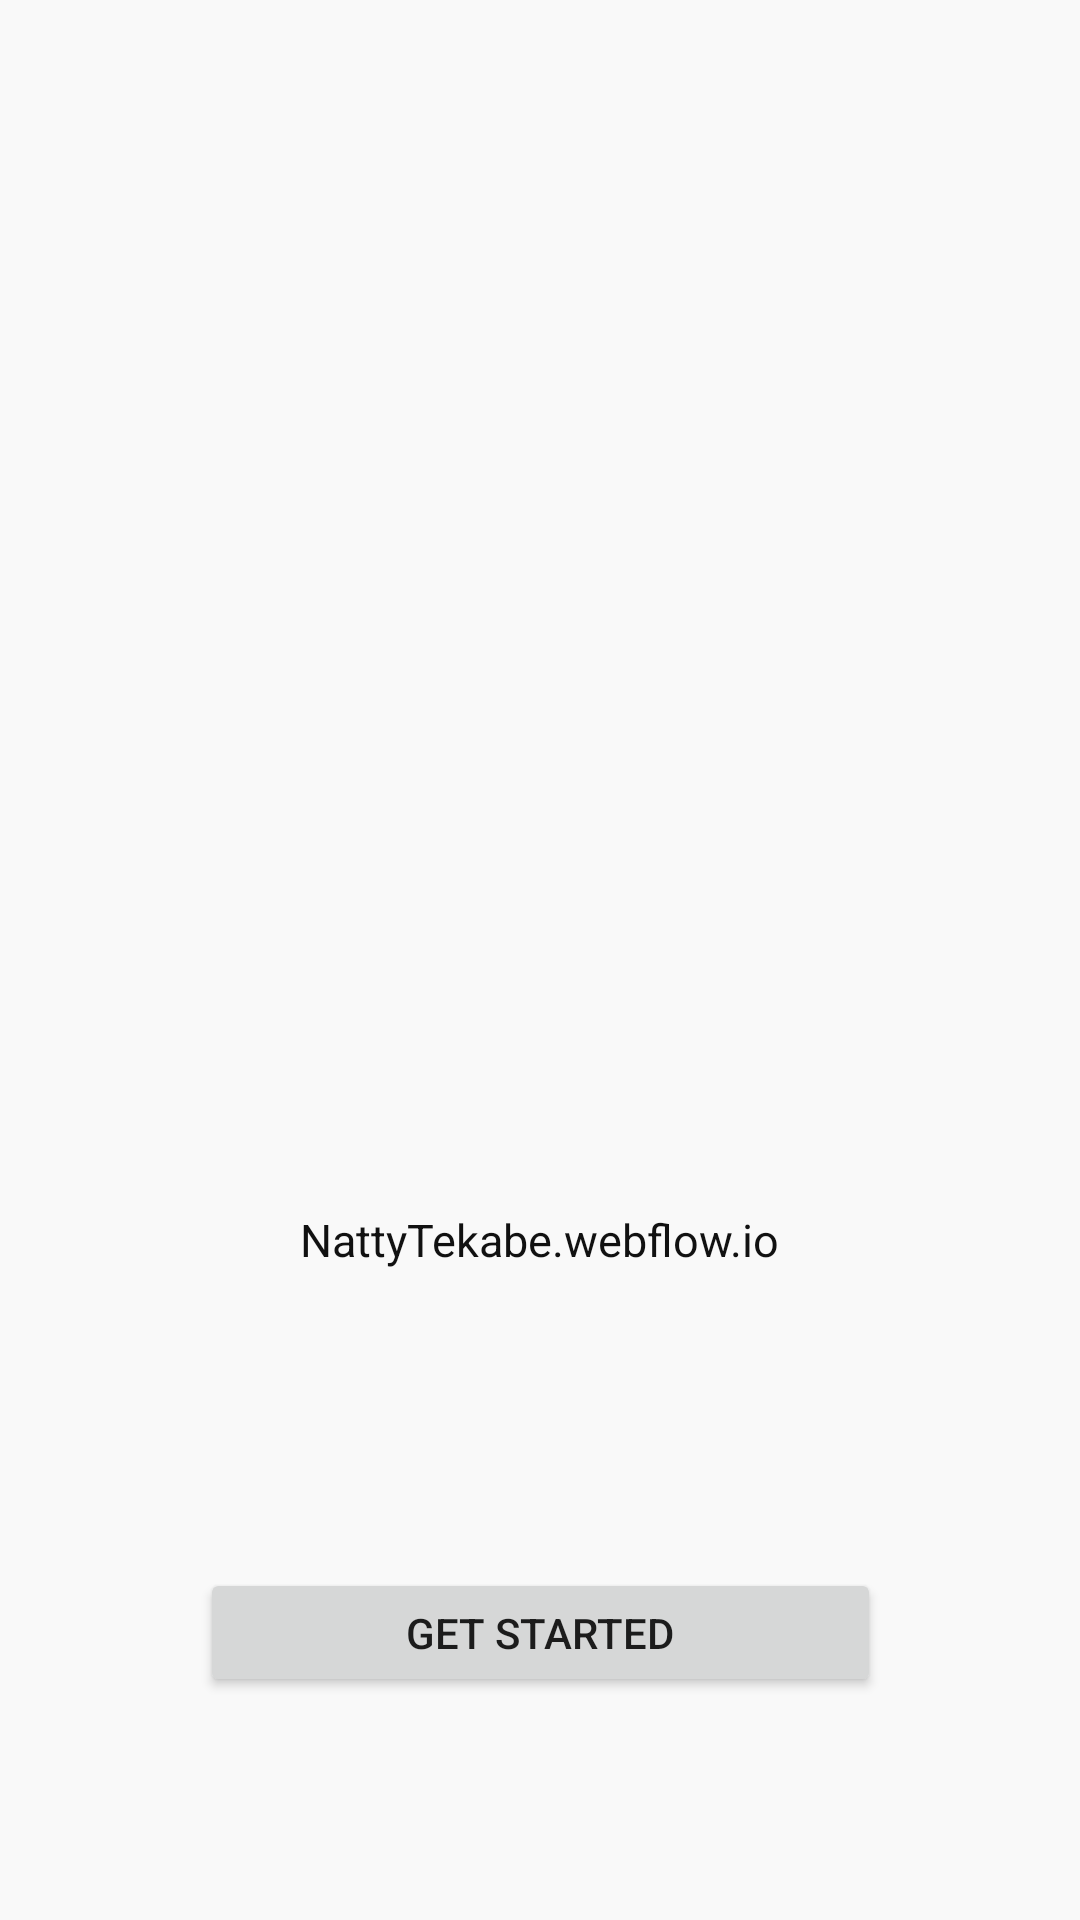

Write the Android layout XML for this screen, with the resource values it uses.
<!-- AndroidManifest.xml: application theme Theme.Megeb -->
<!-- res/layout/activity_members_only.xml -->
<?xml version="1.0" encoding="utf-8"?>
<androidx.constraintlayout.widget.ConstraintLayout xmlns:android="http://schemas.android.com/apk/res/android"
    xmlns:app="http://schemas.android.com/apk/res-auto"
    xmlns:tools="http://schemas.android.com/tools"
    android:layout_width="match_parent"
    android:layout_height="match_parent"
    android:background="#f9f9f9"
    tools:context=".MembersOnly">

    <TextView
        android:id="@+id/textView8"
        android:layout_width="wrap_content"
        android:layout_height="45dp"
        android:textColor="#111111"
        android:text="example.webflow.io"
        android:textSize="15sp"
        app:layout_constraintEnd_toEndOf="parent"
        app:layout_constraintStart_toStartOf="parent"
        app:layout_constraintTop_toBottomOf="@+id/imageView2" />

    <Button
        android:id="@+id/start"
        android:layout_width="227dp"
        android:layout_height="43dp"
        android:text="Get Started"
        app:layout_constraintBottom_toBottomOf="parent"
        app:layout_constraintEnd_toEndOf="parent"
        app:layout_constraintStart_toStartOf="parent"
        app:layout_constraintTop_toBottomOf="@+id/textView8" />

    <ImageView
        android:id="@+id/imageView2"
        android:layout_width="177dp"
        android:layout_height="201dp"
        android:layout_marginTop="202dp"
        app:layout_constraintEnd_toEndOf="parent"
        app:layout_constraintStart_toStartOf="parent"
        app:layout_constraintTop_toTopOf="parent"
        app:srcCompat="@drawable/icon_app_splash" />

</androidx.constraintlayout.widget.ConstraintLayout>
<!-- resources referenced by this layout -->
<resources>
  <style name="Theme.Megeb" parent="Theme.MaterialComponents.DayNight.NoActionBar">
          
          <item name="colorPrimary">@color/purple_500</item>
          <item name="colorPrimaryVariant">@color/purple_700</item>
          <item name="colorOnPrimary">@color/white</item>
          
          <item name="colorSecondary">@color/teal_200</item>
          <item name="colorSecondaryVariant">@color/teal_700</item>
          <item name="colorOnSecondary">@color/black</item>
          
          <item name="android:statusBarColor" tools:targetApi="l">?attr/colorPrimaryVariant</item>
          
      </style>
  <!-- not gathered from this repository: default colours our renderer supplied (Android Studio template values) -->
  <color name="purple_500">#FF6200EE</color>
  <color name="purple_700">#FF3700B3</color>
  <color name="teal_200">#FF03DAC5</color>
  <color name="teal_700">#FF018786</color>
  <color name="black">#FF000000</color>
  <color name="white">#FFFFFFFF</color>
</resources>
